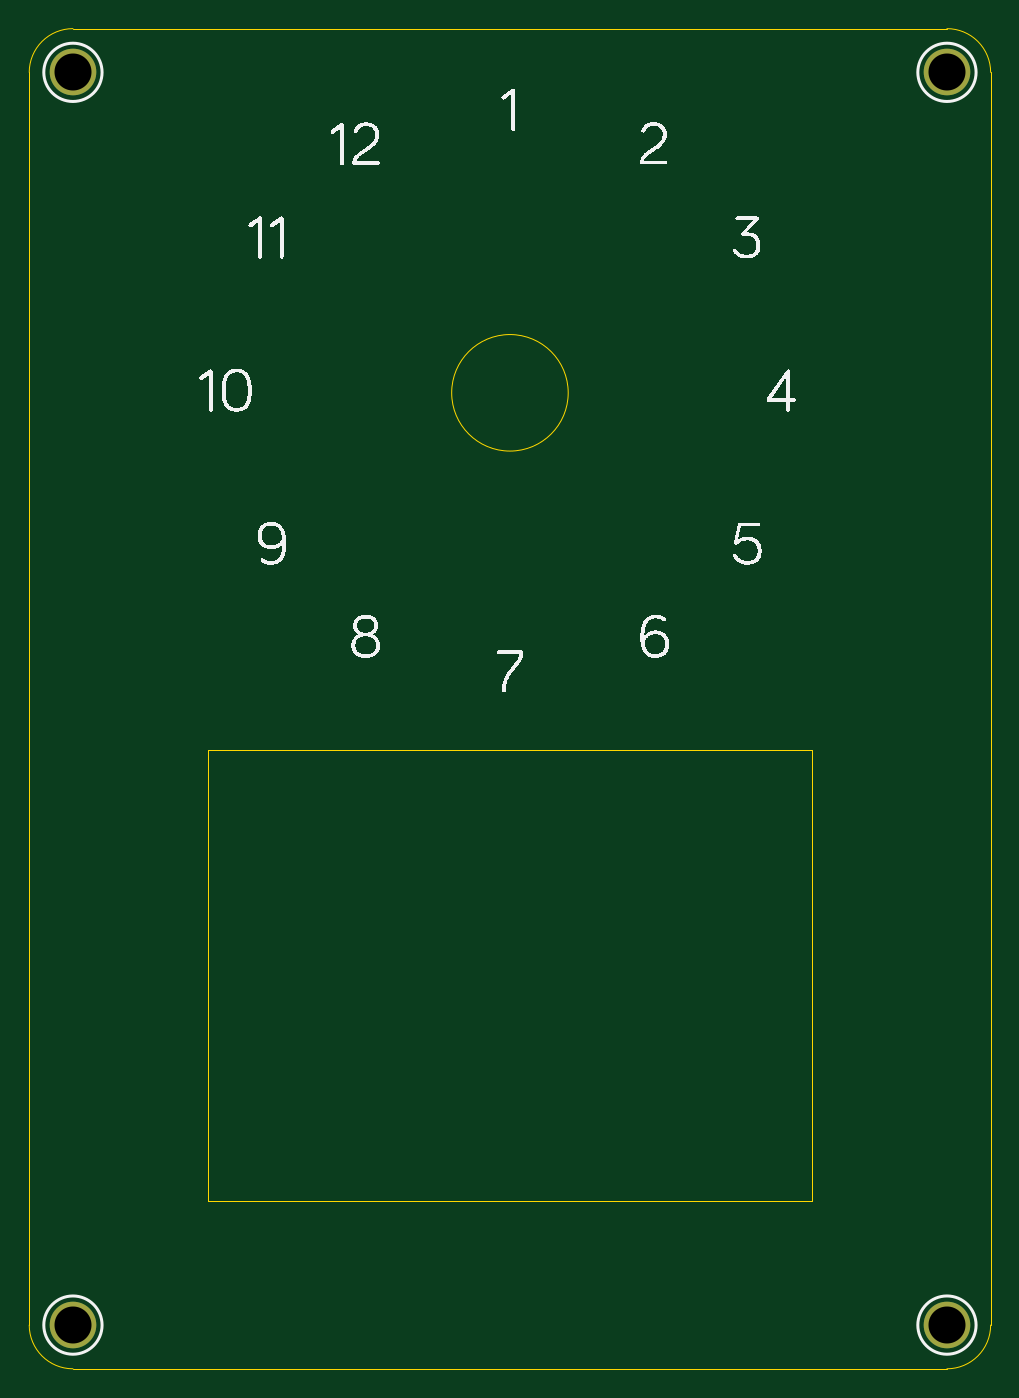
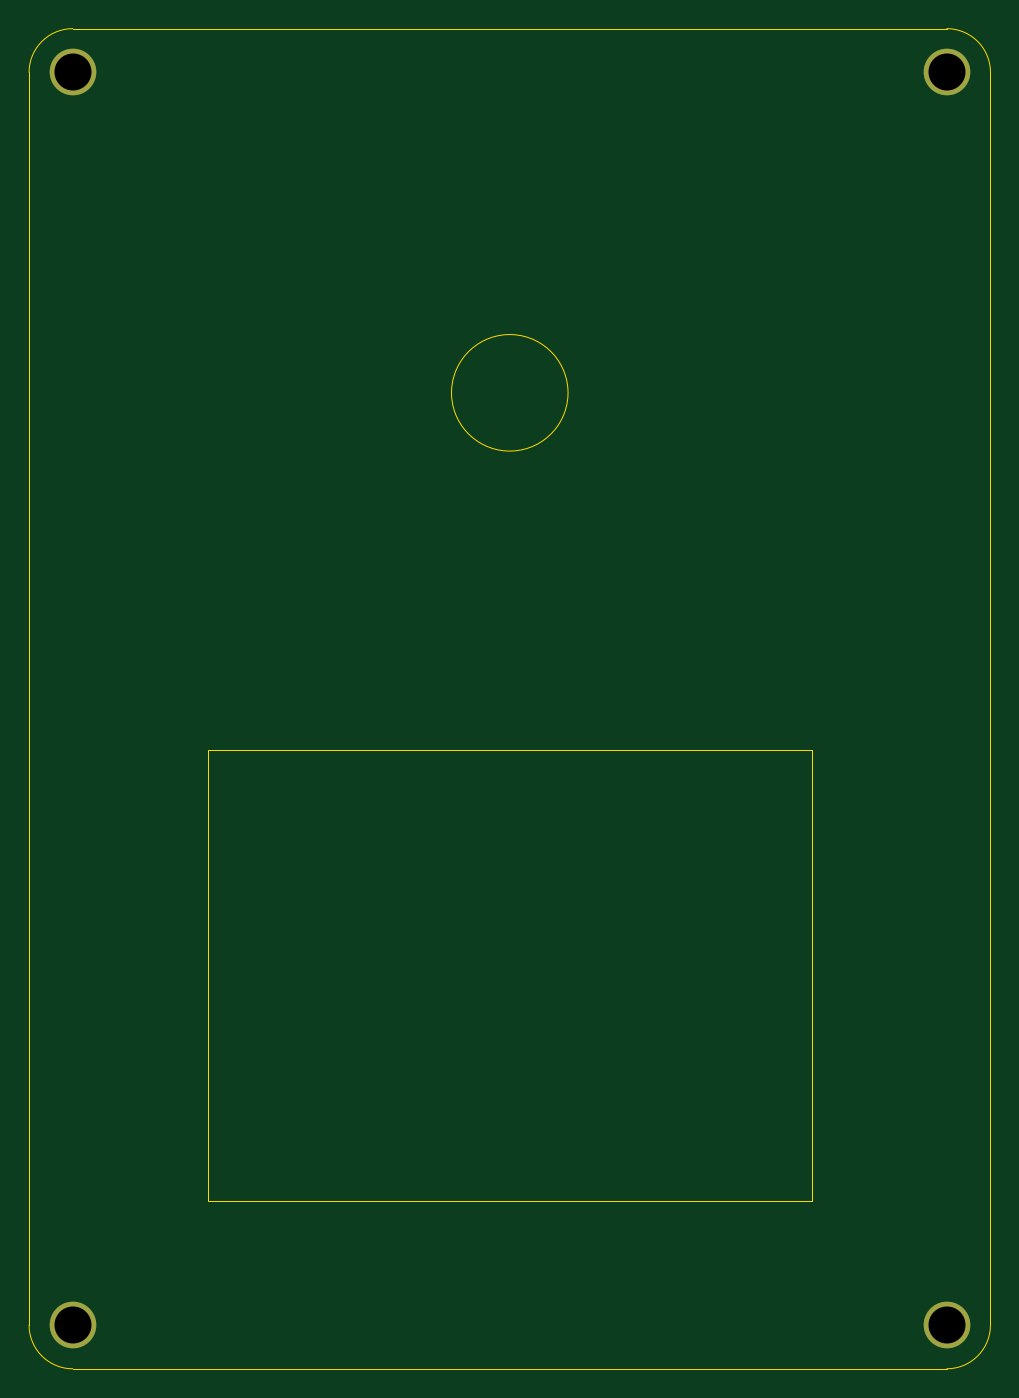
Circuit board: 11 layer files. Board 66.0 x 92.0 mm.
- bottom_copper: midi-controller_control-faceplate_teensy-B_Cu.gbr (791 bytes)
- bottom_mask: midi-controller_control-faceplate_teensy-B_Mask.gbr (682 bytes)
- paste: midi-controller_control-faceplate_teensy-B_Paste.gbr (483 bytes)
- bottom_silk: midi-controller_control-faceplate_teensy-B_Silkscreen.gbr (484 bytes)
- outline: midi-controller_control-faceplate_teensy-Edge_Cuts.gbr (1539 bytes)
- top_copper: midi-controller_control-faceplate_teensy-F_Cu.gbr (791 bytes)
- top_mask: midi-controller_control-faceplate_teensy-F_Mask.gbr (682 bytes)
- paste: midi-controller_control-faceplate_teensy-F_Paste.gbr (483 bytes)
- top_silk: midi-controller_control-faceplate_teensy-F_Silkscreen.gbr (70327 bytes)
- drill: midi-controller_control-faceplate_teensy-NPTH.drl (268 bytes)
- drill: midi-controller_control-faceplate_teensy-PTH.drl (385 bytes)

=== bottom_copper: midi-controller_control-faceplate_teensy-B_Cu.gbr ===
%TF.GenerationSoftware,KiCad,Pcbnew,7.0.7*%
%TF.CreationDate,2024-03-28T21:52:13-04:00*%
%TF.ProjectId,midi-controller_control-faceplate_teensy,6d696469-2d63-46f6-9e74-726f6c6c6572,rev?*%
%TF.SameCoordinates,Original*%
%TF.FileFunction,Copper,L2,Bot*%
%TF.FilePolarity,Positive*%
%FSLAX46Y46*%
G04 Gerber Fmt 4.6, Leading zero omitted, Abs format (unit mm)*
G04 Created by KiCad (PCBNEW 7.0.7) date 2024-03-28 21:52:13*
%MOMM*%
%LPD*%
G01*
G04 APERTURE LIST*
%TA.AperFunction,ComponentPad*%
%ADD10C,3.200000*%
%TD*%
G04 APERTURE END LIST*
D10*
%TO.P,H5,MP,MP*%
%TO.N,N/C*%
X107750000Y-181863202D03*
%TD*%
%TO.P,H3,MP,MP*%
%TO.N,N/C*%
X107750000Y-95863201D03*
%TD*%
%TO.P,H6,MP,MP*%
%TO.N,N/C*%
X167750000Y-181863202D03*
%TD*%
%TO.P,H4,MP,MP*%
%TO.N,N/C*%
X167750000Y-95863201D03*
%TD*%
M02*

=== bottom_mask: midi-controller_control-faceplate_teensy-B_Mask.gbr ===
%TF.GenerationSoftware,KiCad,Pcbnew,7.0.7*%
%TF.CreationDate,2024-03-28T21:52:13-04:00*%
%TF.ProjectId,midi-controller_control-faceplate_teensy,6d696469-2d63-46f6-9e74-726f6c6c6572,rev?*%
%TF.SameCoordinates,Original*%
%TF.FileFunction,Soldermask,Bot*%
%TF.FilePolarity,Negative*%
%FSLAX46Y46*%
G04 Gerber Fmt 4.6, Leading zero omitted, Abs format (unit mm)*
G04 Created by KiCad (PCBNEW 7.0.7) date 2024-03-28 21:52:13*
%MOMM*%
%LPD*%
G01*
G04 APERTURE LIST*
%ADD10C,3.200000*%
G04 APERTURE END LIST*
D10*
%TO.C,H5*%
X107750000Y-181863202D03*
%TD*%
%TO.C,H3*%
X107750000Y-95863201D03*
%TD*%
%TO.C,H6*%
X167750000Y-181863202D03*
%TD*%
%TO.C,H4*%
X167750000Y-95863201D03*
%TD*%
M02*

=== paste: midi-controller_control-faceplate_teensy-B_Paste.gbr ===
%TF.GenerationSoftware,KiCad,Pcbnew,7.0.7*%
%TF.CreationDate,2024-03-28T21:52:13-04:00*%
%TF.ProjectId,midi-controller_control-faceplate_teensy,6d696469-2d63-46f6-9e74-726f6c6c6572,rev?*%
%TF.SameCoordinates,Original*%
%TF.FileFunction,Paste,Bot*%
%TF.FilePolarity,Positive*%
%FSLAX46Y46*%
G04 Gerber Fmt 4.6, Leading zero omitted, Abs format (unit mm)*
G04 Created by KiCad (PCBNEW 7.0.7) date 2024-03-28 21:52:13*
%MOMM*%
%LPD*%
G01*
G04 APERTURE LIST*
G04 APERTURE END LIST*
M02*

=== bottom_silk: midi-controller_control-faceplate_teensy-B_Silkscreen.gbr ===
%TF.GenerationSoftware,KiCad,Pcbnew,7.0.7*%
%TF.CreationDate,2024-03-28T21:52:13-04:00*%
%TF.ProjectId,midi-controller_control-faceplate_teensy,6d696469-2d63-46f6-9e74-726f6c6c6572,rev?*%
%TF.SameCoordinates,Original*%
%TF.FileFunction,Legend,Bot*%
%TF.FilePolarity,Positive*%
%FSLAX46Y46*%
G04 Gerber Fmt 4.6, Leading zero omitted, Abs format (unit mm)*
G04 Created by KiCad (PCBNEW 7.0.7) date 2024-03-28 21:52:13*
%MOMM*%
%LPD*%
G01*
G04 APERTURE LIST*
G04 APERTURE END LIST*
M02*

=== outline: midi-controller_control-faceplate_teensy-Edge_Cuts.gbr ===
%TF.GenerationSoftware,KiCad,Pcbnew,7.0.7*%
%TF.CreationDate,2024-03-28T21:52:13-04:00*%
%TF.ProjectId,midi-controller_control-faceplate_teensy,6d696469-2d63-46f6-9e74-726f6c6c6572,rev?*%
%TF.SameCoordinates,Original*%
%TF.FileFunction,Profile,NP*%
%FSLAX46Y46*%
G04 Gerber Fmt 4.6, Leading zero omitted, Abs format (unit mm)*
G04 Created by KiCad (PCBNEW 7.0.7) date 2024-03-28 21:52:13*
%MOMM*%
%LPD*%
G01*
G04 APERTURE LIST*
%TA.AperFunction,Profile*%
%ADD10C,0.100000*%
%TD*%
G04 APERTURE END LIST*
D10*
X107750000Y-92863201D02*
G75*
G03*
X104750000Y-95863202I0J-3000000D01*
G01*
X169020000Y-95863202D02*
G75*
G03*
X169020000Y-95863202I-1270000J0D01*
G01*
X107750000Y-184863201D02*
X167750000Y-184863201D01*
X169020000Y-181863201D02*
G75*
G03*
X169020000Y-181863201I-1270000J0D01*
G01*
X167750000Y-184863200D02*
G75*
G03*
X170750000Y-181863201I0J3000000D01*
G01*
X109020000Y-95863202D02*
G75*
G03*
X109020000Y-95863202I-1270000J0D01*
G01*
X141750000Y-117863202D02*
G75*
G03*
X141750000Y-117863202I-4000000J0D01*
G01*
X107750000Y-92863202D02*
X167750000Y-92863202D01*
X117000000Y-142363202D02*
X158500000Y-142363202D01*
X158500000Y-173363202D01*
X117000000Y-173363202D01*
X117000000Y-142363202D01*
X170750000Y-181863201D02*
X170750000Y-95863202D01*
X170749999Y-95863202D02*
G75*
G03*
X167750000Y-92863202I-2999999J1D01*
G01*
X104750000Y-95863202D02*
X104750000Y-181863201D01*
X104749999Y-181863201D02*
G75*
G03*
X107750000Y-184863201I3000001J1D01*
G01*
X109020000Y-181863201D02*
G75*
G03*
X109020000Y-181863201I-1270000J0D01*
G01*
M02*

=== top_copper: midi-controller_control-faceplate_teensy-F_Cu.gbr ===
%TF.GenerationSoftware,KiCad,Pcbnew,7.0.7*%
%TF.CreationDate,2024-03-28T21:52:13-04:00*%
%TF.ProjectId,midi-controller_control-faceplate_teensy,6d696469-2d63-46f6-9e74-726f6c6c6572,rev?*%
%TF.SameCoordinates,Original*%
%TF.FileFunction,Copper,L1,Top*%
%TF.FilePolarity,Positive*%
%FSLAX46Y46*%
G04 Gerber Fmt 4.6, Leading zero omitted, Abs format (unit mm)*
G04 Created by KiCad (PCBNEW 7.0.7) date 2024-03-28 21:52:13*
%MOMM*%
%LPD*%
G01*
G04 APERTURE LIST*
%TA.AperFunction,ComponentPad*%
%ADD10C,3.200000*%
%TD*%
G04 APERTURE END LIST*
D10*
%TO.P,H5,MP,MP*%
%TO.N,N/C*%
X107750000Y-181863202D03*
%TD*%
%TO.P,H3,MP,MP*%
%TO.N,N/C*%
X107750000Y-95863201D03*
%TD*%
%TO.P,H6,MP,MP*%
%TO.N,N/C*%
X167750000Y-181863202D03*
%TD*%
%TO.P,H4,MP,MP*%
%TO.N,N/C*%
X167750000Y-95863201D03*
%TD*%
M02*

=== top_mask: midi-controller_control-faceplate_teensy-F_Mask.gbr ===
%TF.GenerationSoftware,KiCad,Pcbnew,7.0.7*%
%TF.CreationDate,2024-03-28T21:52:13-04:00*%
%TF.ProjectId,midi-controller_control-faceplate_teensy,6d696469-2d63-46f6-9e74-726f6c6c6572,rev?*%
%TF.SameCoordinates,Original*%
%TF.FileFunction,Soldermask,Top*%
%TF.FilePolarity,Negative*%
%FSLAX46Y46*%
G04 Gerber Fmt 4.6, Leading zero omitted, Abs format (unit mm)*
G04 Created by KiCad (PCBNEW 7.0.7) date 2024-03-28 21:52:13*
%MOMM*%
%LPD*%
G01*
G04 APERTURE LIST*
%ADD10C,3.200000*%
G04 APERTURE END LIST*
D10*
%TO.C,H5*%
X107750000Y-181863202D03*
%TD*%
%TO.C,H3*%
X107750000Y-95863201D03*
%TD*%
%TO.C,H6*%
X167750000Y-181863202D03*
%TD*%
%TO.C,H4*%
X167750000Y-95863201D03*
%TD*%
M02*

=== paste: midi-controller_control-faceplate_teensy-F_Paste.gbr ===
%TF.GenerationSoftware,KiCad,Pcbnew,7.0.7*%
%TF.CreationDate,2024-03-28T21:52:13-04:00*%
%TF.ProjectId,midi-controller_control-faceplate_teensy,6d696469-2d63-46f6-9e74-726f6c6c6572,rev?*%
%TF.SameCoordinates,Original*%
%TF.FileFunction,Paste,Top*%
%TF.FilePolarity,Positive*%
%FSLAX46Y46*%
G04 Gerber Fmt 4.6, Leading zero omitted, Abs format (unit mm)*
G04 Created by KiCad (PCBNEW 7.0.7) date 2024-03-28 21:52:13*
%MOMM*%
%LPD*%
G01*
G04 APERTURE LIST*
G04 APERTURE END LIST*
M02*

=== top_silk: midi-controller_control-faceplate_teensy-F_Silkscreen.gbr (70327 bytes, source omitted) ===
=== drill: midi-controller_control-faceplate_teensy-NPTH.drl ===
M48
; DRILL file {KiCad 7.0.7} date Thu Mar 28 21:52:15 2024
; FORMAT={-:-/ absolute / inch / decimal}
; #@! TF.CreationDate,2024-03-28T21:52:15-04:00
; #@! TF.GenerationSoftware,Kicad,Pcbnew,7.0.7
; #@! TF.FileFunction,NonPlated,1,2,NPTH
FMAT,2
INCH
%
G90
G05
T0
M30

=== drill: midi-controller_control-faceplate_teensy-PTH.drl ===
M48
; DRILL file {KiCad 7.0.7} date Thu Mar 28 21:52:15 2024
; FORMAT={-:-/ absolute / inch / decimal}
; #@! TF.CreationDate,2024-03-28T21:52:15-04:00
; #@! TF.GenerationSoftware,Kicad,Pcbnew,7.0.7
; #@! TF.FileFunction,Plated,1,2,PTH
FMAT,2
INCH
; #@! TA.AperFunction,Plated,PTH,ComponentDrill
T1C0.1000
%
G90
G05
T1
X4.2421Y-3.7741
X4.2421Y-7.16
X6.6043Y-3.7741
X6.6043Y-7.16
T0
M30

